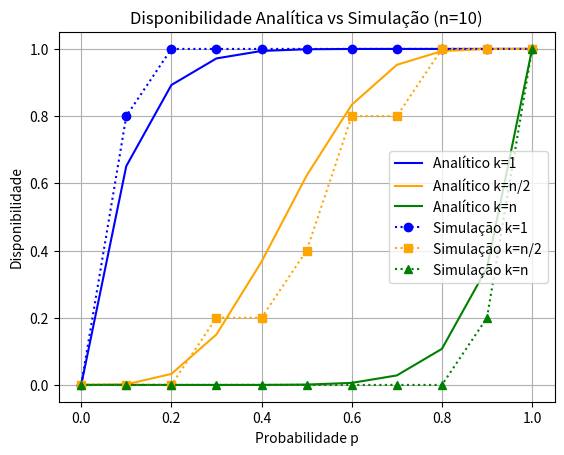

Reproduce this figure in Python.
from math import comb
import pandas as pd
import matplotlib.pyplot as plt
import random

def disponibilidade(n_servidores, k_minimo, probabilidade):
    return sum(
        comb(n_servidores, i) * (probabilidade**i) * ((1 - probabilidade)**(n_servidores - i)) 
        for i in range(k_minimo, n_servidores + 1)
    )

def simulador(n_servidores, k_minimo, probabilidade, rodadas=10000):
    sucessos = 0
    for _ in range(rodadas):
        disponiveis = sum(1 for _ in range(n_servidores) if random.random() <= probabilidade)
        if disponiveis >= k_minimo:
            sucessos += 1
    return sucessos / rodadas


print("Caso k=1 (consulta):", disponibilidade(5, 1, 0.9)) 
print("Caso k=n (atualização):", disponibilidade(5, 5, 0.9))


#1.2 cálculo analítico + simulação
n = 10
lista_p = [i/10 for i in range(0, 11)]
rodadas = 5

disp_k1 = [disponibilidade(n, 1, p) for p in lista_p]
disp_kn2 = [disponibilidade(n, n//2, p) for p in lista_p]
disp_kn = [disponibilidade(n, n, p) for p in lista_p]

sim_k1 = [simulador(n, 1, p, rodadas) for p in lista_p]
sim_kn2 = [simulador(n, n//2, p, rodadas) for p in lista_p]
sim_kn = [simulador(n, n, p, rodadas) for p in lista_p]


plt.plot(lista_p, disp_k1, label="Analítico k=1", color="blue")
plt.plot(lista_p, disp_kn2, label="Analítico k=n/2", color="orange")
plt.plot(lista_p, disp_kn, label="Analítico k=n", color="green")

plt.plot(lista_p, sim_k1, linestyle="dotted", marker="o", color="blue", label="Simulação k=1")
plt.plot(lista_p, sim_kn2, linestyle="dotted", marker="s", color="orange", label="Simulação k=n/2")
plt.plot(lista_p, sim_kn, linestyle="dotted", marker="^", color="green", label="Simulação k=n")

plt.title("Disponibilidade Analítica vs Simulação (n=10)")
plt.xlabel("Probabilidade p")
plt.ylabel("Disponibilidade")
plt.legend()
plt.grid()
plt.show()

n, k, p = 5, 3, 0.7
print("\nComparação analítico x simulação")
print("Analítico :", disponibilidade(n, k, p))
print("Simulação:", simulador(n, k, p))